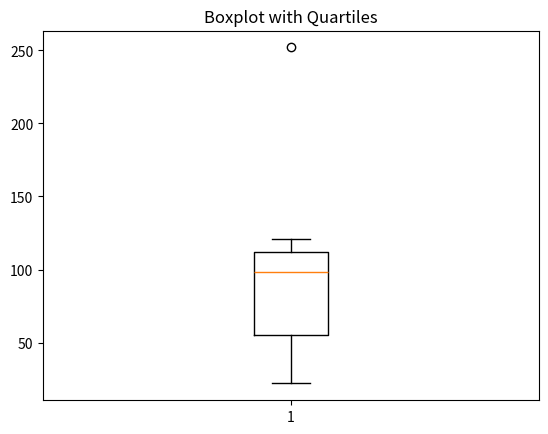

This figure's Python source:
import matplotlib.pyplot as plt
import numpy as np

# 예시 데이터
data = [22, 40, 53, 57, 93, 98, 103, 108, 116, 121, 252]

# 사분위수 계산
Q1 = np.percentile(data, 25)
Q2 = np.percentile(data, 50)
Q3 = np.percentile(data, 75)

# 박스 플롯 그리기
plt.boxplot(data)
plt.title("Boxplot with Quartiles")
plt.show()

print(f"1사분위수: {Q1}")
print(f"중앙값: {Q2}")
print(f"3사분위수: {Q3}")